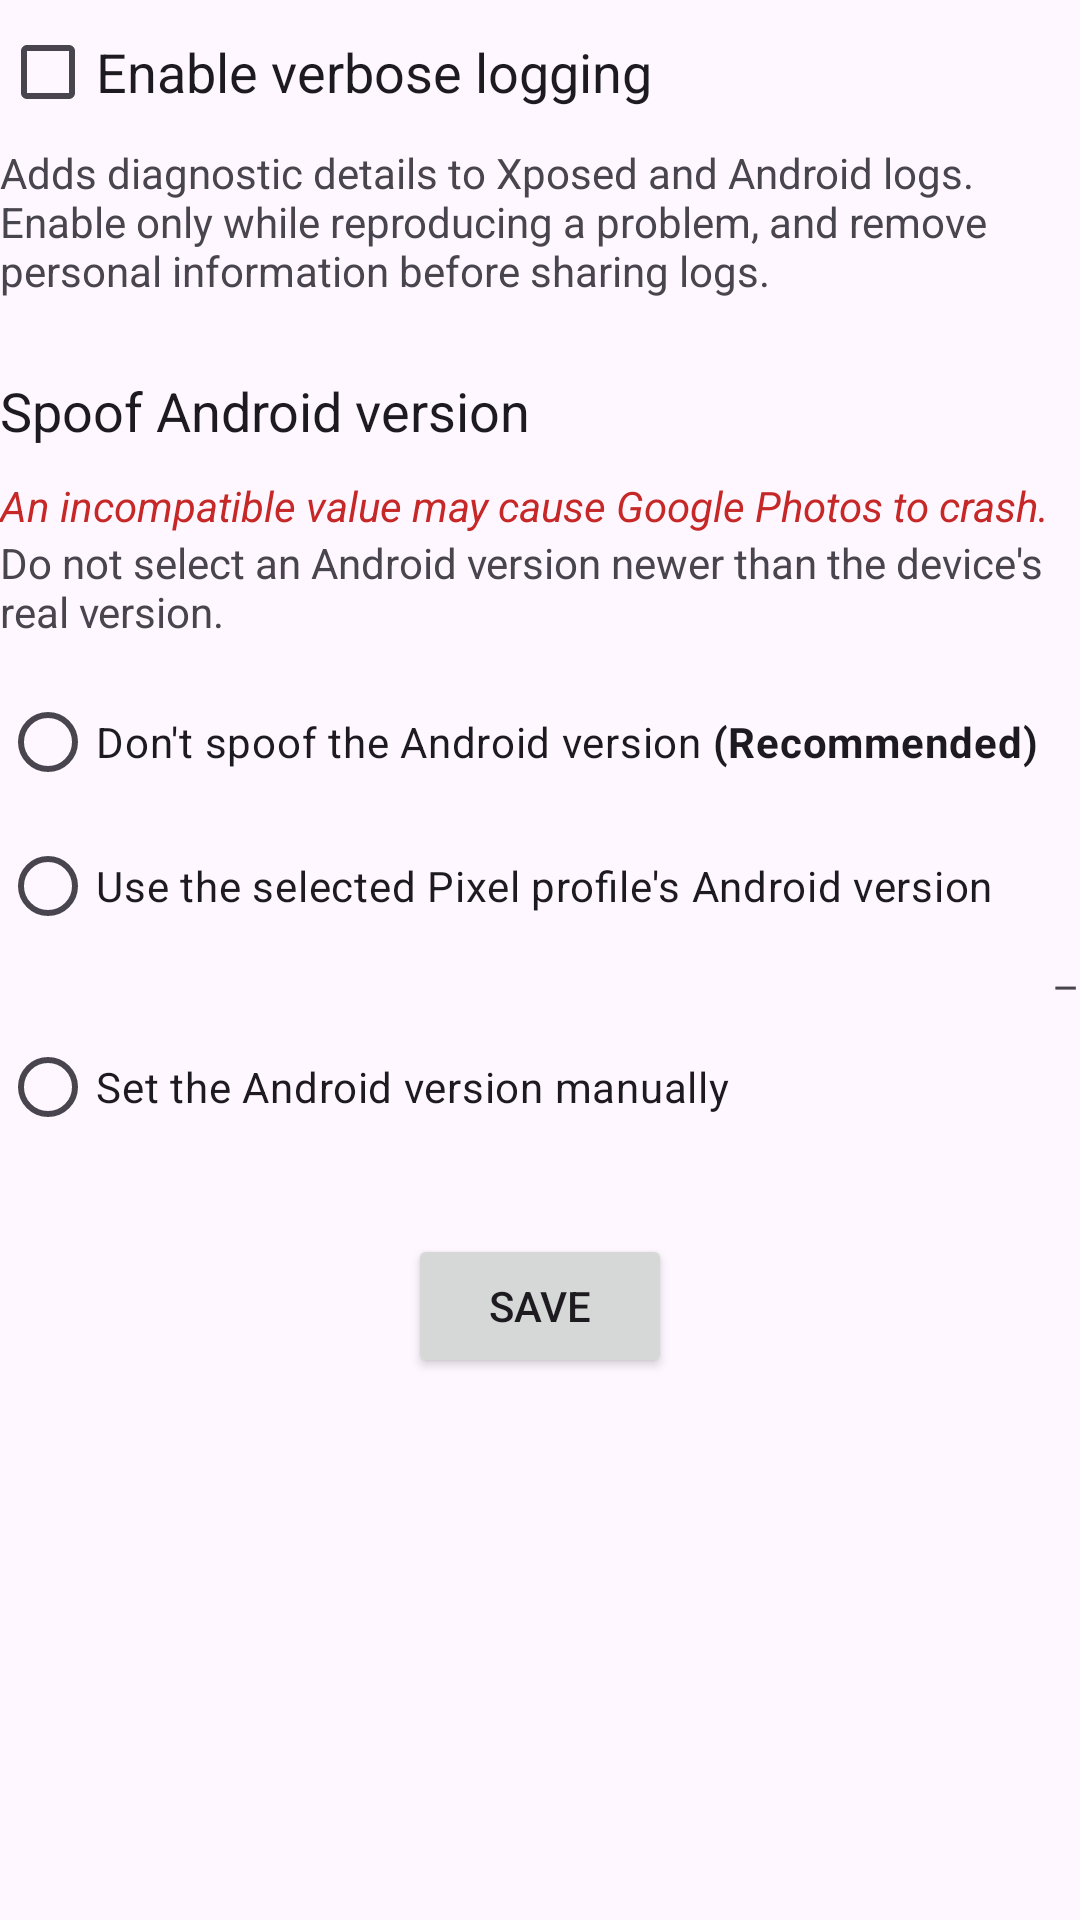

Android layout source for this screen:
<!-- AndroidManifest.xml: application theme Theme.PixelifyGooglePhotos -->
<!-- res/layout/advanced_options_activity.xml -->
<?xml version="1.0" encoding="utf-8"?>
<ScrollView xmlns:android="http://schemas.android.com/apk/res/android"
    android:orientation="vertical"
    android:layout_width="match_parent"
    android:layout_height="match_parent"
    android:fillViewport="true"
    android:layout_margin="25dp"
    >

    <LinearLayout
        android:layout_width="match_parent"
        android:layout_height="wrap_content"
        android:orientation="vertical"
        >

        <CheckBox
            android:layout_width="match_parent"
            android:layout_height="wrap_content"
            android:text="@string/enable_verbose_logging"
            android:id="@+id/verbose_logging"
            android:textAppearance="?android:attr/textAppearanceMedium"
            />

        <TextView
            android:layout_width="match_parent"
            android:layout_height="wrap_content"
            android:text="@string/enable_verbose_logging_desc"
            />

        <Space
            android:layout_width="wrap_content"
            android:layout_height="25dp"/>

        <TextView
            android:layout_width="wrap_content"
            android:layout_height="wrap_content"
            android:text="@string/spoof_android_version"
            android:textAppearance="?android:attr/textAppearanceMedium"
            android:textColor="?android:attr/textColorPrimary"
            />

        <Space
            android:layout_width="wrap_content"
            android:layout_height="10dp"/>

        <TextView
            android:layout_width="match_parent"
            android:layout_height="wrap_content"
            android:text="@string/this_might_cause_crash"
            android:textColor="@color/red"
            android:textStyle="italic"
            />

        <TextView
            android:layout_width="match_parent"
            android:layout_height="wrap_content"
            android:text="@string/spoof_android_version_desc"
            />

        <Space
            android:layout_width="wrap_content"
            android:layout_height="10dp"/>

        <RadioGroup
            android:layout_width="match_parent"
            android:layout_height="wrap_content"
            android:id="@+id/android_version_radio_group"
            >

            <RadioButton
                android:layout_width="match_parent"
                android:layout_height="wrap_content"
                android:text="@string/dont_spoof_android_version"
                android:id="@+id/dont_spoof_android_version"
                />

            <RadioButton
                android:layout_width="match_parent"
                android:layout_height="wrap_content"
                android:text="@string/follow_spoof_device_version"
                android:id="@+id/follow_spoof_device_version"
                />

            <LinearLayout
                android:layout_width="match_parent"
                android:layout_height="wrap_content"
                android:orientation="horizontal"
                android:layout_marginStart="32dp"
                android:gravity="center_vertical"
                >

                <TextView
                    android:layout_width="0dp"
                    android:layout_weight="1"
                    android:layout_height="wrap_content"
                    android:id="@+id/device_name_label"
                    />

                <TextView
                    android:layout_width="wrap_content"
                    android:layout_height="wrap_content"
                    android:text="@string/device_version_separator"
                    />

                <TextView
                    android:layout_width="wrap_content"
                    android:layout_height="wrap_content"
                    android:textColor="?android:attr/colorAccent"
                    android:id="@+id/device_android_version"
                    />

            </LinearLayout>

            <RadioButton
                android:layout_width="match_parent"
                android:layout_height="wrap_content"
                android:text="@string/manually_set_android_version"
                android:id="@+id/manually_set_android_version"
                />

            <Spinner
                android:layout_width="wrap_content"
                android:layout_height="wrap_content"
                android:layout_marginStart="32dp"
                android:visibility="gone"
                android:id="@+id/android_version_spinner"
                />

        </RadioGroup>

        <Space
            android:layout_width="wrap_content"
            android:layout_height="25dp"/>

        <Button
            android:layout_width="wrap_content"
            android:layout_height="wrap_content"
            android:text="@string/save"
            android:layout_gravity="center_horizontal"
            android:id="@+id/save_advanced_option"
            />

    </LinearLayout>

</ScrollView>
<!-- resources referenced by this layout -->
<resources>
  <color name="red">#C62828</color>
  <string name="device_version_separator"> – </string>
  <string name="dont_spoof_android_version">Don\'t spoof the Android version <b>(Recommended)</b></string>
  <string name="enable_verbose_logging">Enable verbose logging</string>
  <string name="enable_verbose_logging_desc">Adds diagnostic details to Xposed and Android logs. Enable only while reproducing a problem, and remove personal information before sharing logs.</string>
  <string name="follow_spoof_device_version">Use the selected Pixel profile\'s Android version</string>
  <string name="manually_set_android_version">Set the Android version manually</string>
  <string name="save">Save</string>
  <string name="spoof_android_version">Spoof Android version</string>
  <string name="spoof_android_version_desc">Do not select an Android version newer than the device\'s real version.</string>
  <string name="this_might_cause_crash">An incompatible value may cause Google Photos to crash.</string>
  <style name="Theme.PixelifyGooglePhotos" parent="Theme.Material3.DayNight.NoActionBar">
          <item name="colorPrimary">@color/purple_500</item>
          <item name="colorPrimaryVariant">@color/purple_700</item>
          <item name="colorOnPrimary">@color/white</item>
          <item name="colorSecondary">@color/teal_200</item>
          <item name="colorOnSecondary">@color/black</item>
          <item name="colorError">#B00020</item>
          <item name="colorOnError">@color/white</item>
          <item name="colorAccent">@color/purple_500</item>
      </style>
  <color name="purple_500">#FF6200EE</color>
  <color name="purple_700">#FF3700B3</color>
  <color name="white">#FFFFFFFF</color>
  <color name="teal_200">#FF03DAC5</color>
  <color name="black">#FF000000</color>
</resources>
